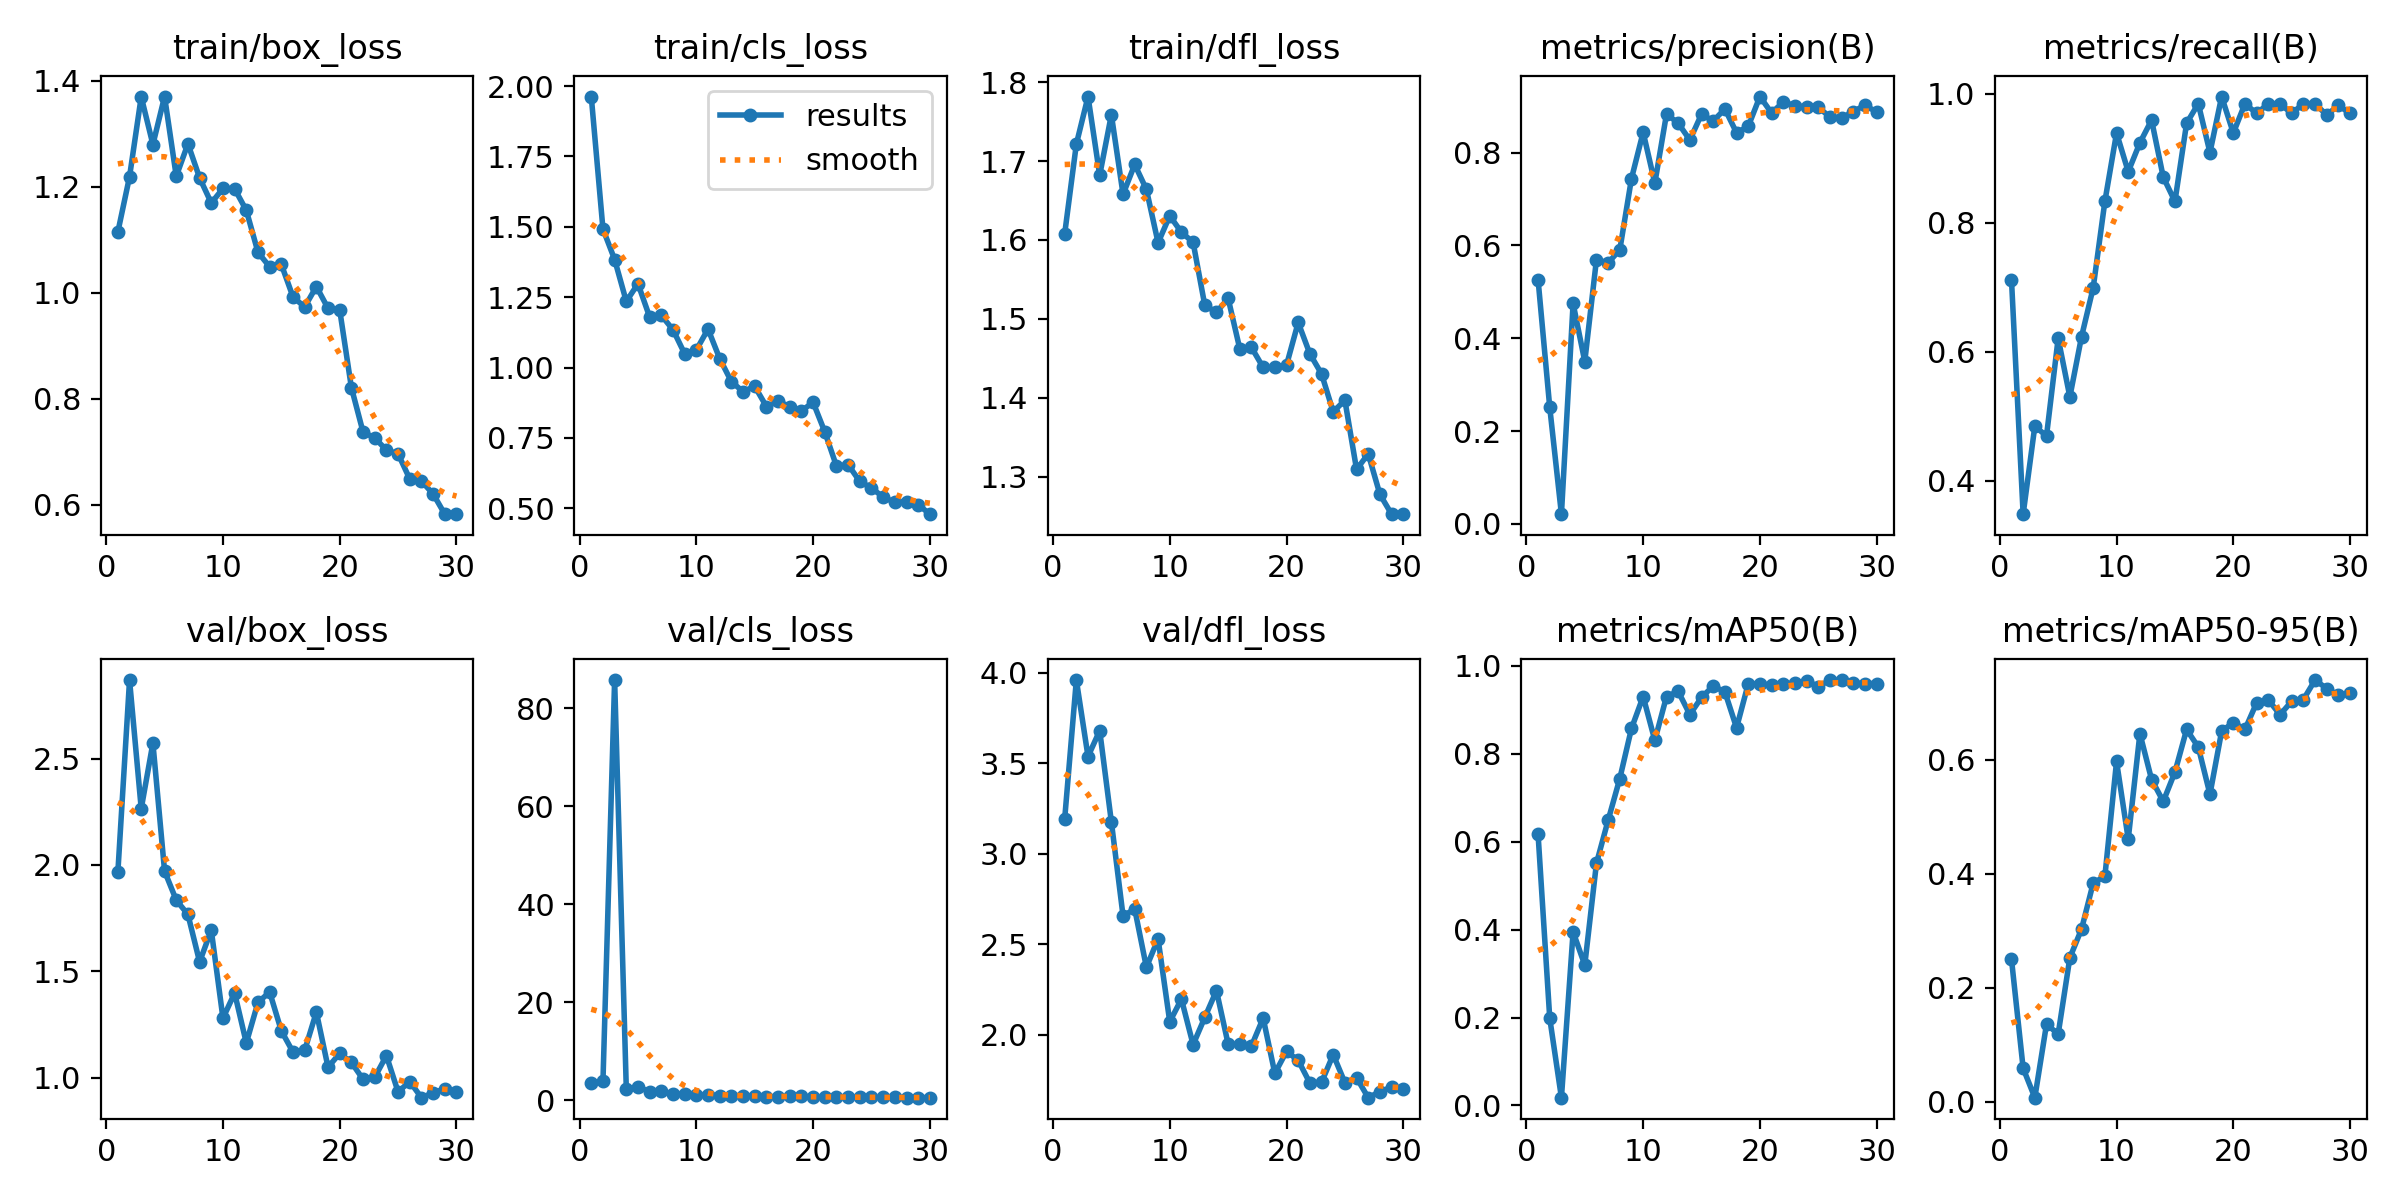

The file beside this chart, header and first rows:
epoch, time, train/box_loss, train/cls_loss, train/dfl_loss, metrics/precision(B), metrics/recall(B), metrics/mAP50(B), metrics/mAP50-95(B), val/box_loss, val/cls_loss, val/dfl_loss, lr/pg0, lr/pg1, lr/pg2
1, 372.2, 1.115, 1.963, 1.608, 0.5263, 0.7121, 0.6167, 0.2502, 1.967, 3.52, 3.193, 0.0006515, 0.0006515, 0.0006515
2, 749.8, 1.219, 1.492, 1.721, 0.251, 0.3485, 0.1983, 0.05848, 2.87, 3.839, 3.961, 0.001275, 0.001275, 0.001275
3, 1118, 1.37, 1.384, 1.782, 0.02089, 0.4849, 0.01765, 0.00685, 2.265, 85.72, 3.538, 0.001854, 0.001854, 0.001854
4, 1476, 1.28, 1.235, 1.682, 0.4751, 0.4697, 0.3947, 0.1358, 2.573, 2.34, 3.681, 0.001802, 0.001802, 0.001802
5, 1835, 1.37, 1.298, 1.759, 0.3499, 0.6212, 0.3193, 0.1187, 1.971, 2.741, 3.176, 0.001736, 0.001736, 0.001736
6, 2195, 1.22, 1.18, 1.658, 0.5695, 0.5303, 0.5507, 0.2526, 1.835, 1.745, 2.657, 0.00167, 0.00167, 0.00167
7, 2560, 1.281, 1.186, 1.696, 0.5625, 0.6235, 0.6487, 0.3029, 1.767, 1.806, 2.695, 0.001604, 0.001604, 0.001604
8, 2926, 1.217, 1.135, 1.664, 0.5906, 0.6996, 0.7436, 0.3838, 1.544, 1.368, 2.373, 0.001538, 0.001538, 0.001538
9, 3290, 1.169, 1.049, 1.597, 0.7442, 0.8333, 0.8576, 0.3957, 1.693, 1.192, 2.529, 0.001472, 0.001472, 0.001472
10, 3653, 1.197, 1.063, 1.631, 0.844, 0.9394, 0.9302, 0.5974, 1.279, 1.056, 2.072, 0.001406, 0.001406, 0.001406
11, 4013, 1.196, 1.137, 1.61, 0.7343, 0.8794, 0.8303, 0.461, 1.397, 1.129, 2.197, 0.00134, 0.00134, 0.00134
12, 4377, 1.156, 1.032, 1.597, 0.8833, 0.9242, 0.9301, 0.6463, 1.162, 0.9095, 1.945, 0.001274, 0.001274, 0.001274
13, 4745, 1.076, 0.9503, 1.517, 0.8636, 0.9594, 0.9419, 0.5656, 1.353, 0.9075, 2.096, 0.001208, 0.001208, 0.001208
14, 5104, 1.049, 0.9144, 1.508, 0.8273, 0.8709, 0.8891, 0.5272, 1.402, 0.9559, 2.244, 0.001142, 0.001142, 0.001142
15, 5466, 1.053, 0.9335, 1.526, 0.883, 0.8333, 0.9282, 0.5786, 1.22, 0.8477, 1.948, 0.001076, 0.001076, 0.001076
16, 5825, 0.9919, 0.8618, 1.462, 0.8682, 0.9546, 0.954, 0.6535, 1.12, 0.7505, 1.948, 0.00101, 0.00101, 0.00101
17, 6180, 0.973, 0.8808, 1.464, 0.8942, 0.9849, 0.9407, 0.6227, 1.128, 0.6946, 1.938, 0.000944, 0.000944, 0.000944
18, 6533, 1.012, 0.8611, 1.439, 0.8429, 0.9091, 0.8589, 0.5397, 1.308, 0.8471, 2.092, 0.000878, 0.000878, 0.000878
19, 6887, 0.9705, 0.8464, 1.439, 0.8566, 0.9959, 0.9592, 0.6505, 1.048, 0.7901, 1.786, 0.000812, 0.000812, 0.000812
20, 7236, 0.9674, 0.8767, 1.442, 0.921, 0.9394, 0.9585, 0.6657, 1.114, 0.6769, 1.908, 0.000746, 0.000746, 0.000746
21, 7584, 0.821, 0.7719, 1.496, 0.8856, 0.9849, 0.9562, 0.6537, 1.071, 0.6671, 1.859, 0.00068, 0.00068, 0.00068
22, 7931, 0.7368, 0.65, 1.456, 0.9092, 0.9697, 0.9586, 0.7006, 0.9915, 0.648, 1.733, 0.000614, 0.000614, 0.000614
23, 8289, 0.7259, 0.6551, 1.43, 0.9013, 0.9849, 0.9607, 0.7056, 1.001, 0.6279, 1.737, 0.000548, 0.000548, 0.000548
24, 8643, 0.7028, 0.5954, 1.382, 0.8984, 0.9849, 0.9662, 0.6794, 1.103, 0.6439, 1.89, 0.000482, 0.000482, 0.000482
25, 8995, 0.6958, 0.5726, 1.397, 0.8985, 0.9697, 0.9525, 0.703, 0.9323, 0.5866, 1.735, 0.000416, 0.000416, 0.000416
26, 9345, 0.6483, 0.5397, 1.309, 0.8764, 0.9849, 0.9676, 0.7062, 0.981, 0.5716, 1.762, 0.00035, 0.00035, 0.00035
27, 9699, 0.6443, 0.5214, 1.329, 0.8747, 0.9849, 0.9675, 0.7404, 0.9052, 0.5724, 1.652, 0.000284, 0.000284, 0.000284
28, 10051, 0.6201, 0.5236, 1.278, 0.8886, 0.9672, 0.9609, 0.7255, 0.9278, 0.5504, 1.685, 0.000218, 0.000218, 0.000218
29, 10404, 0.5819, 0.5131, 1.253, 0.9025, 0.9823, 0.9596, 0.7136, 0.9475, 0.5437, 1.71, 0.000152, 0.000152, 0.000152
30, 10755, 0.5823, 0.4793, 1.253, 0.8874, 0.9697, 0.9597, 0.718, 0.93, 0.5322, 1.7, 8.6e-05, 8.6e-05, 8.6e-05
